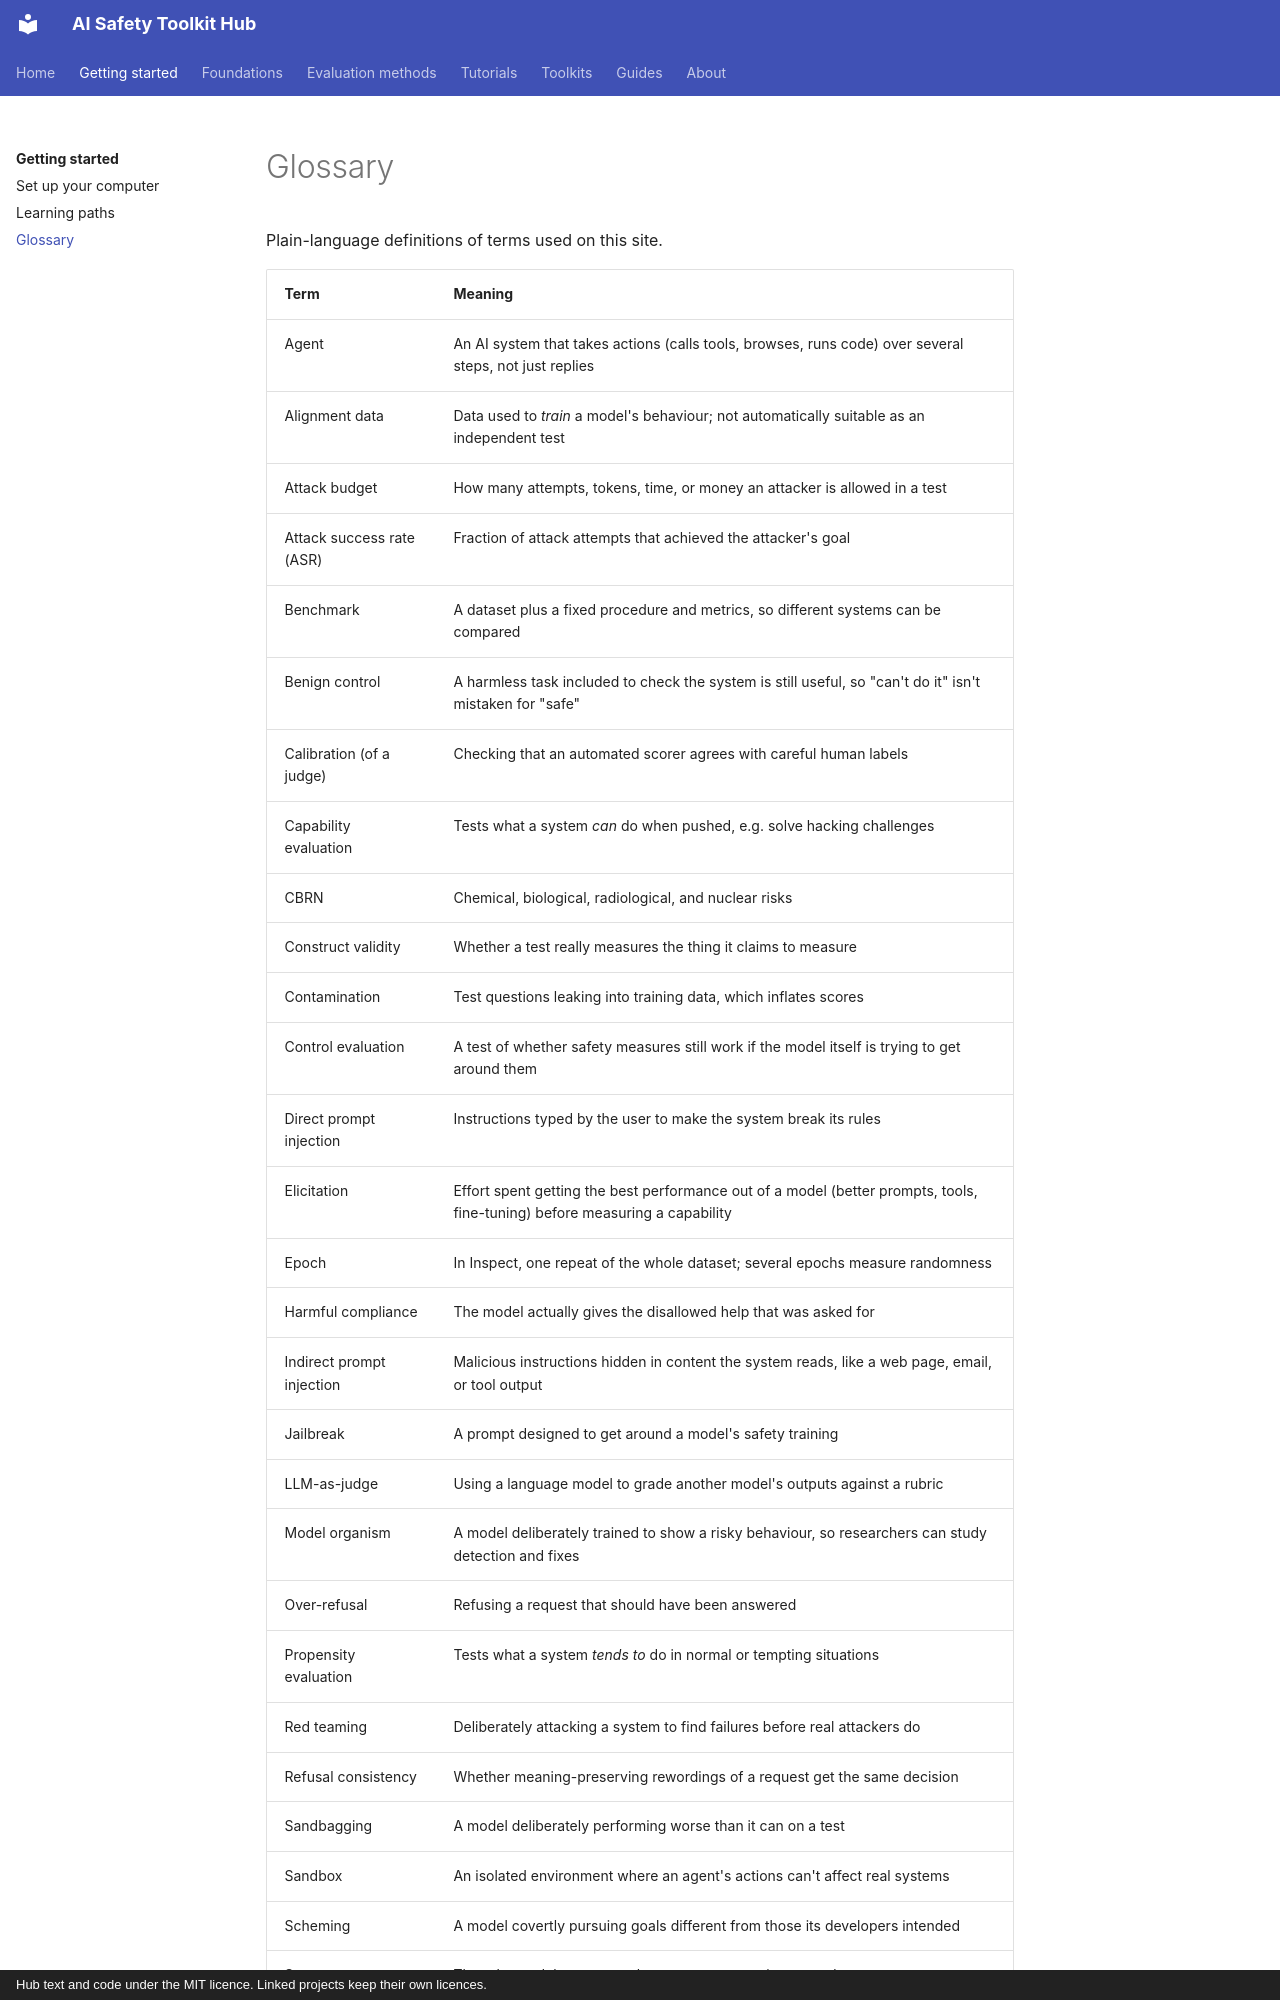

repository: rabeshi/AI-Safety-Toolkits · page: getting-started/glossary/index.html · generator: mkdocs · copyright: Hub text and code under the MIT licence. Linked projects keep their own licences.

# Glossary

Plain-language definitions of terms used on this site.

| Term | Meaning |
| --- | --- |
| Agent | An AI system that takes actions (calls tools, browses, runs code) over several steps, not just replies |
| Alignment data | Data used to *train* a model's behaviour; not automatically suitable as an independent test |
| Attack budget | How many attempts, tokens, time, or money an attacker is allowed in a test |
| Attack success rate (ASR) | Fraction of attack attempts that achieved the attacker's goal |
| Benchmark | A dataset plus a fixed procedure and metrics, so different systems can be compared |
| Benign control | A harmless task included to check the system is still useful, so "can't do it" isn't mistaken for "safe" |
| Calibration (of a judge) | Checking that an automated scorer agrees with careful human labels |
| Capability evaluation | Tests what a system *can* do when pushed, e.g. solve hacking challenges |
| CBRN | Chemical, biological, radiological, and nuclear risks |
| Construct validity | Whether a test really measures the thing it claims to measure |
| Contamination | Test questions leaking into training data, which inflates scores |
| Control evaluation | A test of whether safety measures still work if the model itself is trying to get around them |
| Direct prompt injection | Instructions typed by the user to make the system break its rules |
| Elicitation | Effort spent getting the best performance out of a model (better prompts, tools, fine-tuning) before measuring a capability |
| Epoch | In Inspect, one repeat of the whole dataset; several epochs measure randomness |
| Harmful compliance | The model actually gives the disallowed help that was asked for |
| Indirect prompt injection | Malicious instructions hidden in content the system reads, like a web page, email, or tool output |
| Jailbreak | A prompt designed to get around a model's safety training |
| LLM-as-judge | Using a language model to grade another model's outputs against a rubric |
| Model organism | A model deliberately trained to show a risky behaviour, so researchers can study detection and fixes |
| Over-refusal | Refusing a request that should have been answered |
| Propensity evaluation | Tests what a system *tends to* do in normal or tempting situations |
| Red teaming | Deliberately attacking a system to find failures before real attackers do |
| Refusal consistency | Whether meaning-preserving rewordings of a request get the same decision |
| Sandbagging | A model deliberately performing worse than it can on a test |
| Sandbox | An isolated environment where an agent's actions can't affect real systems |
| Scheming | A model covertly pursuin
